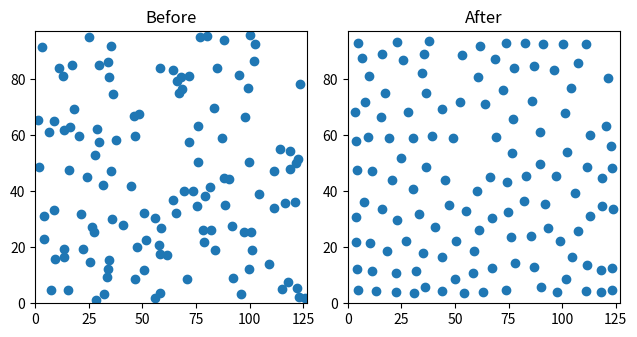

Reproduce this figure in Python.
#------------------------------------------------------------------------------
# Author    : Albert Akhriev, albert_akhriev@ie.ibm.com
# Copyright : IBM Research Ireland, 2017
#------------------------------------------------------------------------------

#import pdb; pdb.set_trace()           # enables debugging

import sys                              # ; sys.path.append("./python")
import matplotlib                       # ; matplotlib.use('TkAgg')
import matplotlib.pyplot as plt
import traceback
import os
import re
import getopt
import math
import numpy as np
import scipy
import scipy.misc
import scipy.sparse
import scipy.sparse.linalg
from timeit import default_timer as timer
import random

Nx = int(127)
Ny = int(97)
FRACTION = 0.01
WEIGHT = 2.0
Ns = int(min(max(int(math.ceil(FRACTION * Nx * Ny)), int(1)), int(Nx * Ny)))

def InitialSensorDistribution():
    """
    """
    x = np.zeros((Ns,))
    y = np.zeros((Ns,))
    for k in range(Ns):
        x[k] = random.uniform(float(1),float(Nx-1))
        y[k] = random.uniform(float(1),float(Ny-1))
    return x, y


def Evaluate(x, y):
    """
    """
    assert x.size == y.size
    N = x.size
    EPS = math.sqrt(np.finfo(float).eps)
    W_div_N = 1 # WEIGHT / N

    J = 0.0
    gradJ = np.zeros((2,N))

    for i in range(N):
        # Reciprocal distances to subdomain borders.
        r_x1 = 1.0 / (       x[i] **2 + EPS)
        r_x2 = 1.0 / ((float(Nx) - x[i])**2 + EPS)
        r_y1 = 1.0 / (       y[i] **2 + EPS)
        r_y2 = 1.0 / ((float(Ny) - y[i])**2 + EPS)

        J += (r_x1**0.5 + r_x2**0.5 +
              r_y1**0.5 + r_y2**0.5)

        gx = 0.0
        gy = 0.0
        for j in range(N):
            dx = x[i] - x[j]
            dy = y[i] - y[j]
            sqdist = float(dx*dx + dy*dy + EPS)
            J  += W_div_N / sqdist
            gx -= dx / sqdist**1.5
            gy -= dy / sqdist**1.5

        gradJ[0,i] = W_div_N * gx - x[i] * r_x1**1.5 + (float(Nx) - x[i]) * r_x2**1.5
        gradJ[1,i] = W_div_N * gy - y[i] * r_y1**1.5 + (float(Ny) - y[i]) * r_y2**1.5

    return J, gradJ


def DistributeSensors():
    """
    """
    EPS = math.sqrt(np.finfo(float).eps)
    x, y = InitialSensorDistribution()
    ini_x = np.copy(x)
    ini_y = np.copy(y)
    J, gradJ = Evaluate(x, y)
    step = 0.1
    tol = 0.1
    print('J = ' + str(J))
    proceed = True
    while proceed:
        print('step = ' + str(step))
        x1 = x - step * gradJ[0,:]
        y1 = y - step * gradJ[1,:]
        if any(x1 < 0) or any(x1 > Nx-1) or any(y1 < 0) or any(y1 > Ny-1):
            step *= tol
            continue
        J1, gradJ1 = Evaluate(x1, y1)
        print('J1 = ' + str(J1))
        if J1 > J:
            step *= tol
            continue
        proceed = (J - J1 > np.finfo(float).eps * J)
        np.copyto(x, x1)
        np.copyto(y, y1)
        J = J1
        np.copyto(gradJ, gradJ1)
        step *= 2.0
        print('.', end='', flush=True)
    print('\n\n')

    #print(x)
    #print(y)

    plt.figure(1)
    plt.subplot(121, autoscale_on=False, aspect=float(Nx)/float(Ny))
    plt.plot(ini_x, ini_y, 'o')
    plt.axis([0, Nx, 0, Ny])
    plt.title('Before')
    plt.subplot(122, autoscale_on=False, aspect=float(Nx)/float(Ny))
    plt.plot(x, y, 'o')
    plt.axis([0, Nx, 0, Ny])
    plt.title('After')
    plt.tight_layout()
    plt.show()

if __name__ == '__main__':
    try:
        random.seed()
        DistributeSensors()
        #input('Press the "ENTER" key to quit ... ')
    except Exception as error:
        traceback.print_exc()
        print('ERROR: ' + str(error.args))
